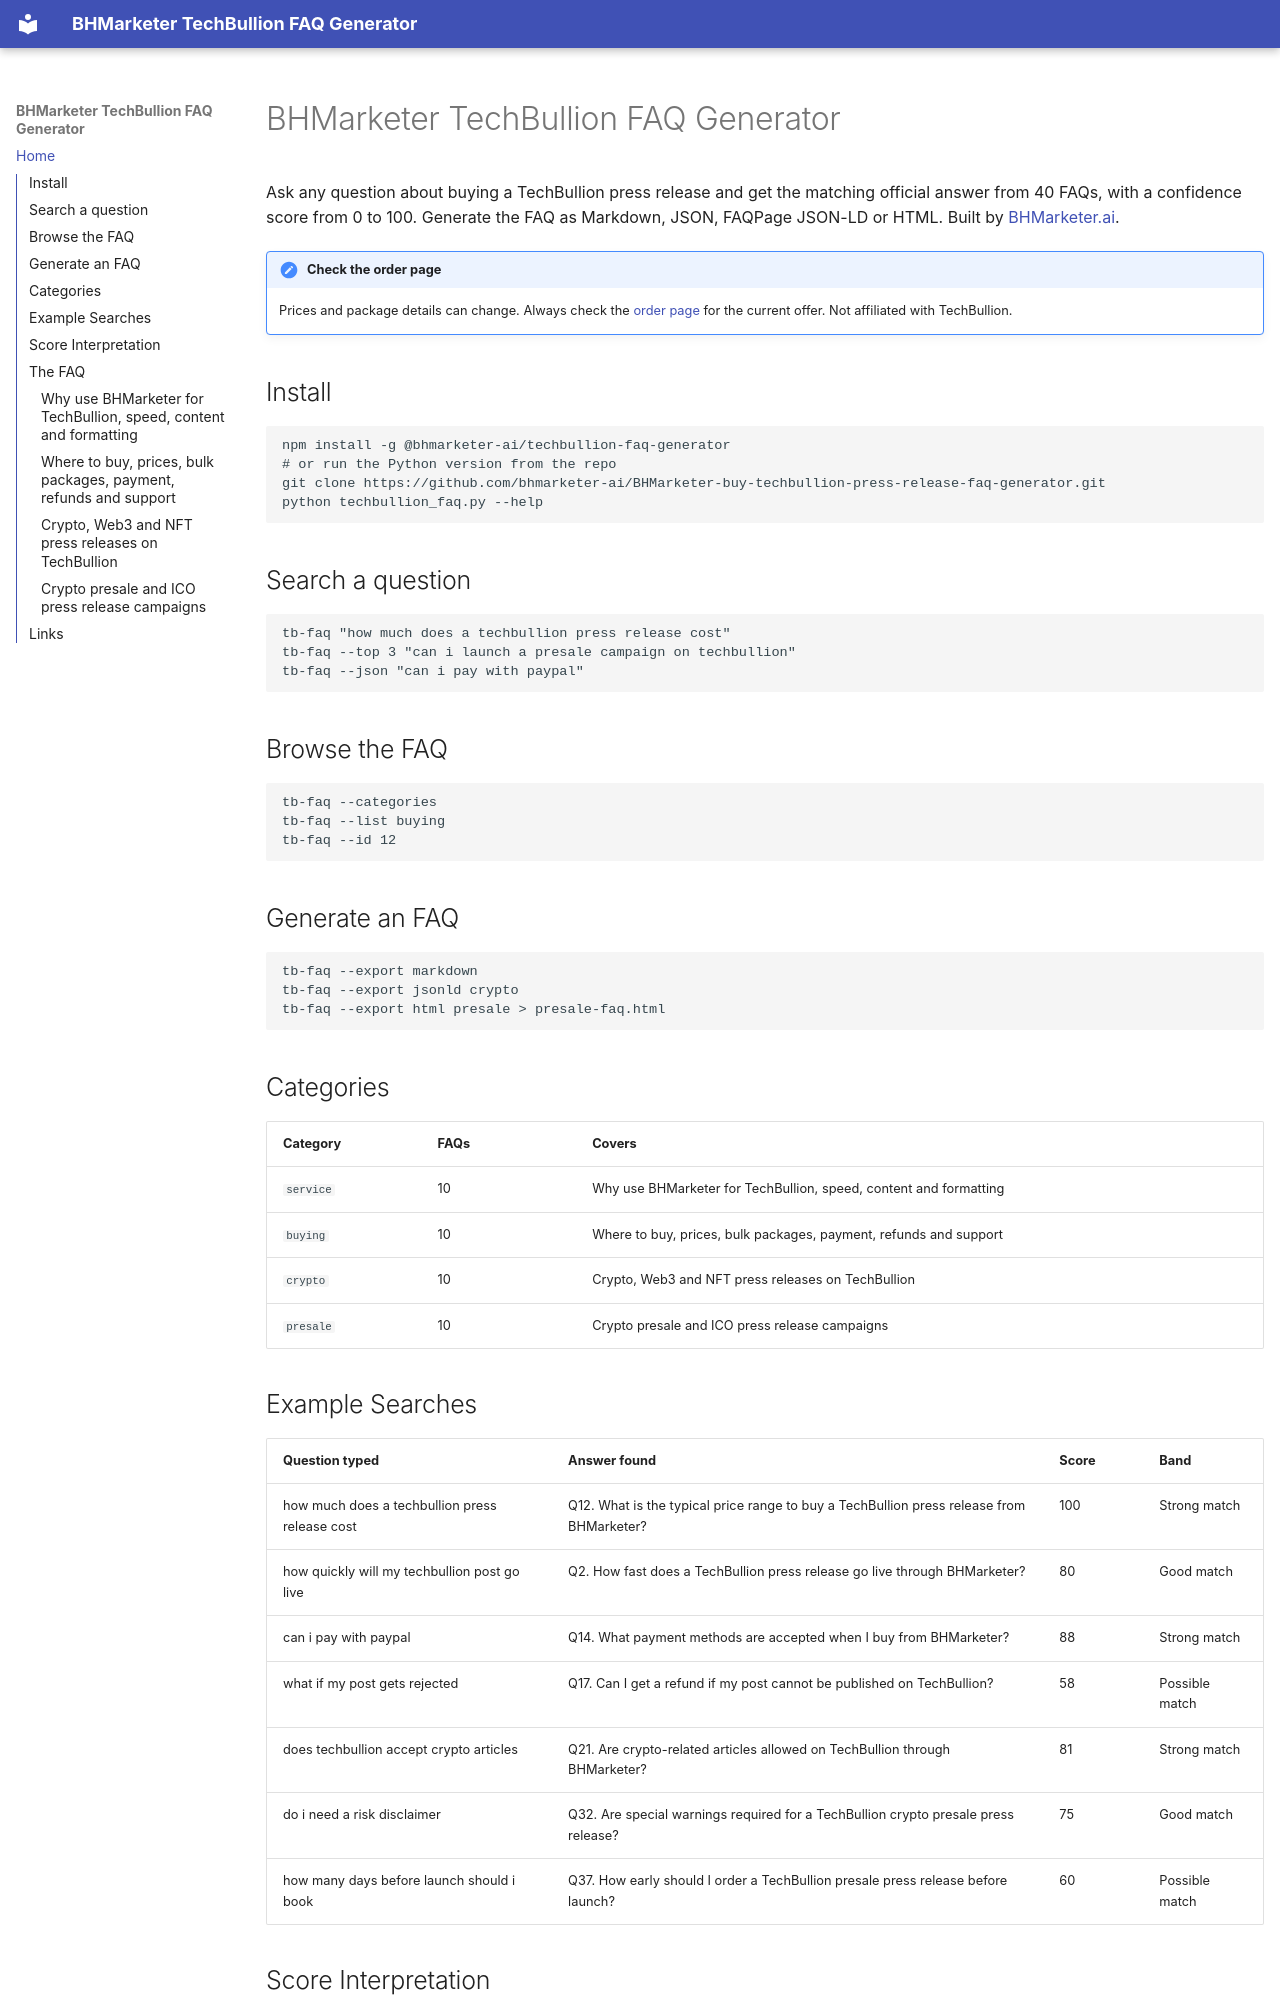

repository: bhmarketer-ai/BHMarketer-buy-techbullion-press-release-faq-generator · page: index.html · generator: mkdocs

# BHMarketer TechBullion FAQ Generator

Ask any question about buying a TechBullion press release and get the matching official answer from 40 FAQs, with a confidence score from 0 to 100. Generate the FAQ as Markdown, JSON, FAQPage JSON-LD or HTML. Built by [BHMarketer.ai](https://bhmarketer.ai/products/techbullion/).

!!! note "Check the order page"
    Prices and package details can change. Always check the [order page](https://bhmarketer.ai/products/techbullion/) for the current offer. Not affiliated with TechBullion.

## Install

```bash
npm install -g @bhmarketer-ai/techbullion-faq-generator
# or run the Python version from the repo
git clone https://github.com/bhmarketer-ai/BHMarketer-buy-techbullion-press-release-faq-generator.git
python techbullion_faq.py --help
```

## Search a question

```bash
tb-faq "how much does a techbullion press release cost"
tb-faq --top 3 "can i launch a presale campaign on techbullion"
tb-faq --json "can i pay with paypal"
```

## Browse the FAQ

```bash
tb-faq --categories
tb-faq --list buying
tb-faq --id 12
```

## Generate an FAQ

```bash
tb-faq --export markdown
tb-faq --export jsonld crypto
tb-faq --export html presale > presale-faq.html
```

## Categories

| Category | FAQs | Covers |
|---|---|---|
| `service` | 10 | Why use BHMarketer for TechBullion, speed, content and formatting |
| `buying` | 10 | Where to buy, prices, bulk packages, payment, refunds and support |
| `crypto` | 10 | Crypto, Web3 and NFT press releases on TechBullion |
| `presale` | 10 | Crypto presale and ICO press release campaigns |

## Example Searches

| Question typed | Answer found | Score | Band |
|---|---|---|---|
| how much does a techbullion press release cost | Q12. What is the typical price range to buy a TechBullion press release from BHMarketer? | 100 | Strong match |
| how quickly will my techbullion post go live | Q2. How fast does a TechBullion press release go live through BHMarketer? | 80 | Good match |
| can i pay with paypal | Q14. What payment methods are accepted when I buy from BHMarketer? | 88 | Strong match |
| what if my post gets rejected | Q17. Can I get a refund if my post cannot be published on TechBullion? | 58 | Possible match |
| does techbullion accept crypto articles | Q21. Are crypto-related articles allowed on TechBullion through BHMarketer? | 81 | Strong match |
| do i need a risk disclaimer | Q32. Are special warnings required for a TechBullion crypto presale press release? | 75 | Good match |
| how many days before launch should i book | Q37. How early should I order a TechBullion presale press release before launch? | 60 | Possible match |

## Score Interpretation

| Score | Band | What it means |
|---|---|---|
| 0 to 30 | No match | Rephrase the question or contact support |
| 31 to 60 | Possible match | Answer may be related; check the question shown |
| 61 to 80 | Good match | Answer is likely what you need |
| 81 to 100 | Strong match | Answer directly addresses the question |

## The FAQ
